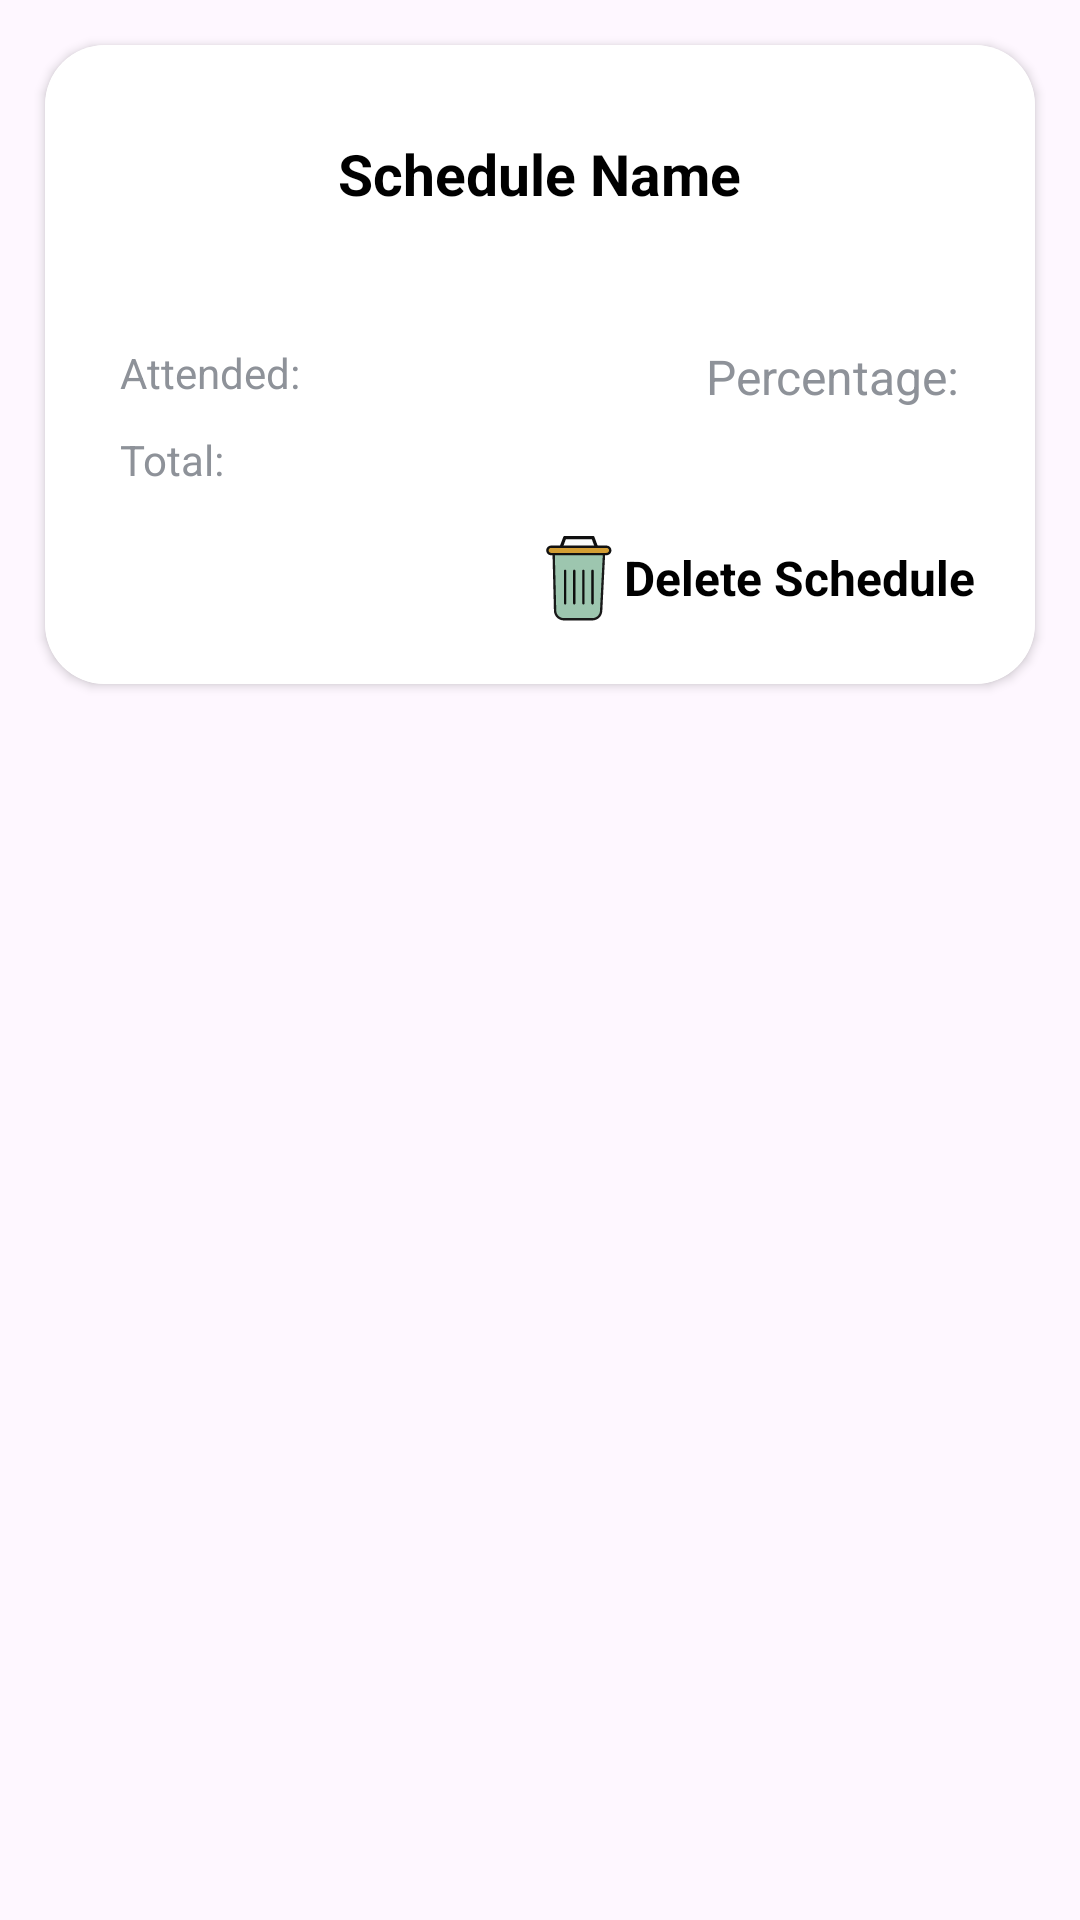

Layout XML and referenced resources for this Android screen:
<!-- AndroidManifest.xml: application theme Theme.PersonalAttendanceManager -->
<!-- res/layout/schedule_card_layout.xml -->
<?xml version="1.0" encoding="utf-8"?>
<RelativeLayout xmlns:android="http://schemas.android.com/apk/res/android"
    android:layout_width="match_parent"
    android:layout_height="wrap_content"
    xmlns:app="http://schemas.android.com/apk/res-auto"
    android:layout_gravity="center">

    <androidx.cardview.widget.CardView
        android:id="@+id/cardView"
        android:layout_width="match_parent"
        android:layout_height="wrap_content"
        android:layout_margin="15dp"
        android:foreground="?attr/selectableItemBackground"
        android:clickable="true"
        app:cardCornerRadius="20dp"
        android:elevation="10dp">

        <RelativeLayout
            android:layout_width="match_parent"
            android:layout_height="match_parent"
            android:padding="20dp"
            android:background="@color/white">

            <TextView
                android:id="@+id/scheduleName"
                android:layout_width="wrap_content"
                android:layout_height="wrap_content"
                android:text="Schedule Name"
                android:layout_centerHorizontal="true"
                android:textStyle="bold"
                android:layout_margin="10dp"
                android:textColor="@color/black"
                android:textSize="19sp"/>

            <TextView
                android:id="@+id/scheduleDescription"
                android:layout_width="wrap_content"
                android:layout_height="wrap_content"
                android:textColor="@color/gray"
                android:layout_margin="5dp"
                android:textStyle="italic"
                android:layout_centerHorizontal="true"
                android:layout_below="@id/scheduleName"/>

            <TextView
                android:id="@+id/numAttended"
                android:layout_width="wrap_content"
                android:layout_height="wrap_content"
                android:text="Attended:"
                android:layout_margin="5dp"
                android:textColor="@color/gray"
                android:layout_below="@id/scheduleDescription"/>

            <TextView
                android:id="@+id/numTotal"
                android:layout_width="wrap_content"
                android:layout_height="wrap_content"
                android:text="Total:"
                android:layout_margin="5dp"
                android:textColor="@color/gray"
                android:layout_below="@id/numAttended"/>

            <TextView
                android:id="@+id/numPercent"
                android:layout_width="wrap_content"
                android:layout_height="wrap_content"
                android:text="Percentage:"
                android:textSize="16sp"
                android:layout_margin="5dp"
                android:textColor="@color/gray"
                android:layout_alignParentEnd="true"
                android:layout_below="@id/scheduleDescription"/>

            <TextView
                android:id="@+id/deleteScheduleBtn"
                android:layout_width="wrap_content"
                android:layout_height="wrap_content"
                android:layout_below="@id/numTotal"
                android:text="Delete Schedule"
                android:drawableStart="@drawable/delete_icon"
                android:gravity="center"
                android:textStyle="bold"
                android:textSize="16sp"
                android:paddingVertical="10dp"
                android:layout_alignParentEnd="true"
                android:layout_marginBottom="-10dp"
                android:textColor="@color/black"/>

        </RelativeLayout>

    </androidx.cardview.widget.CardView>

</RelativeLayout>
<!-- resources referenced by this layout -->
<resources>
  <color name="black">#FF000000</color>
  <color name="gray">#8e9299</color>
  <color name="white">#FFFFFFFF</color>
  <!-- drawable delete_icon: vector/xml drawable (drawable, 2965 chars, omitted) -->
  <style name="Theme.PersonalAttendanceManager" parent="Base.Theme.PersonalAttendanceManager" />
  <style name="Base.Theme.PersonalAttendanceManager" parent="Theme.Material3.DayNight.NoActionBar">
          
          
      </style>
</resources>
